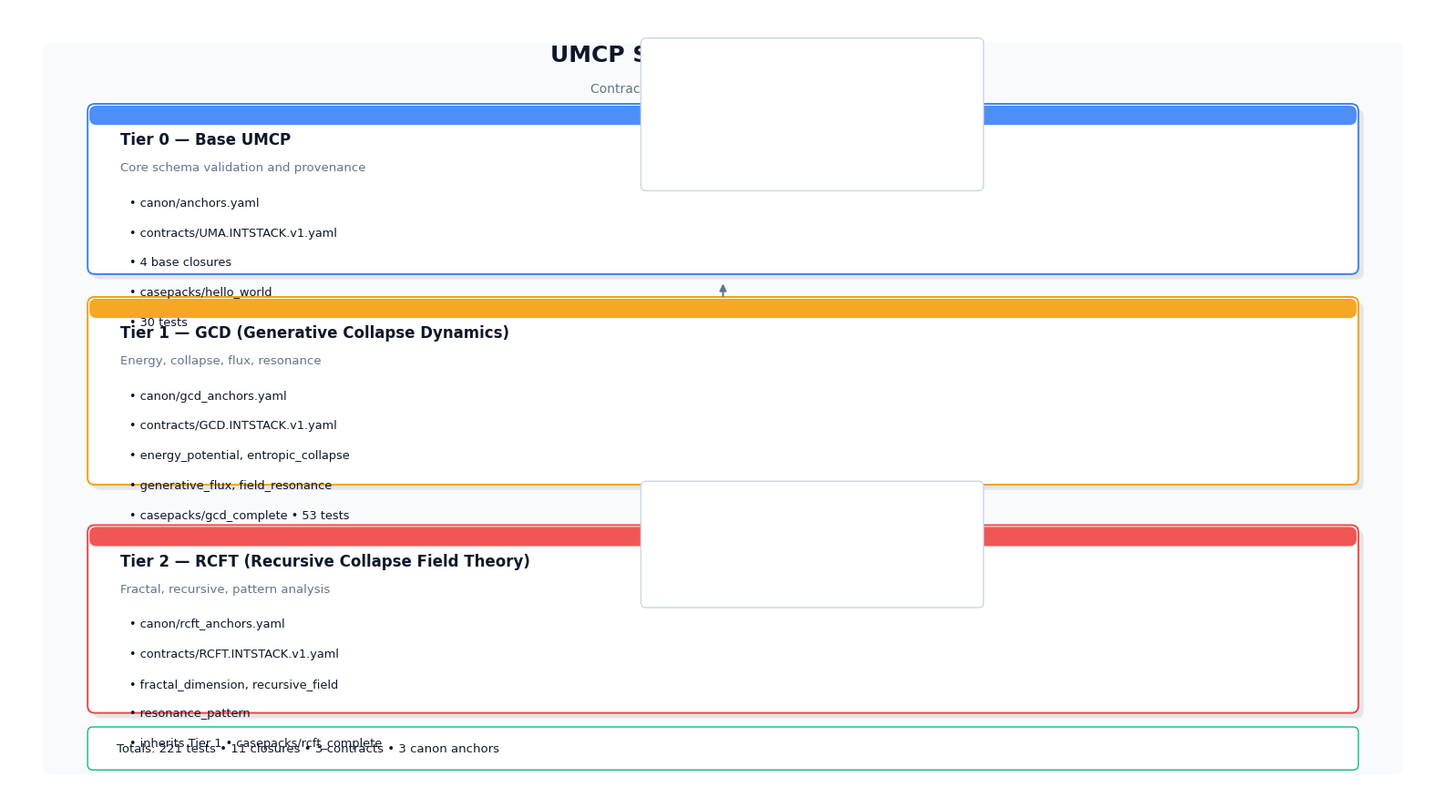
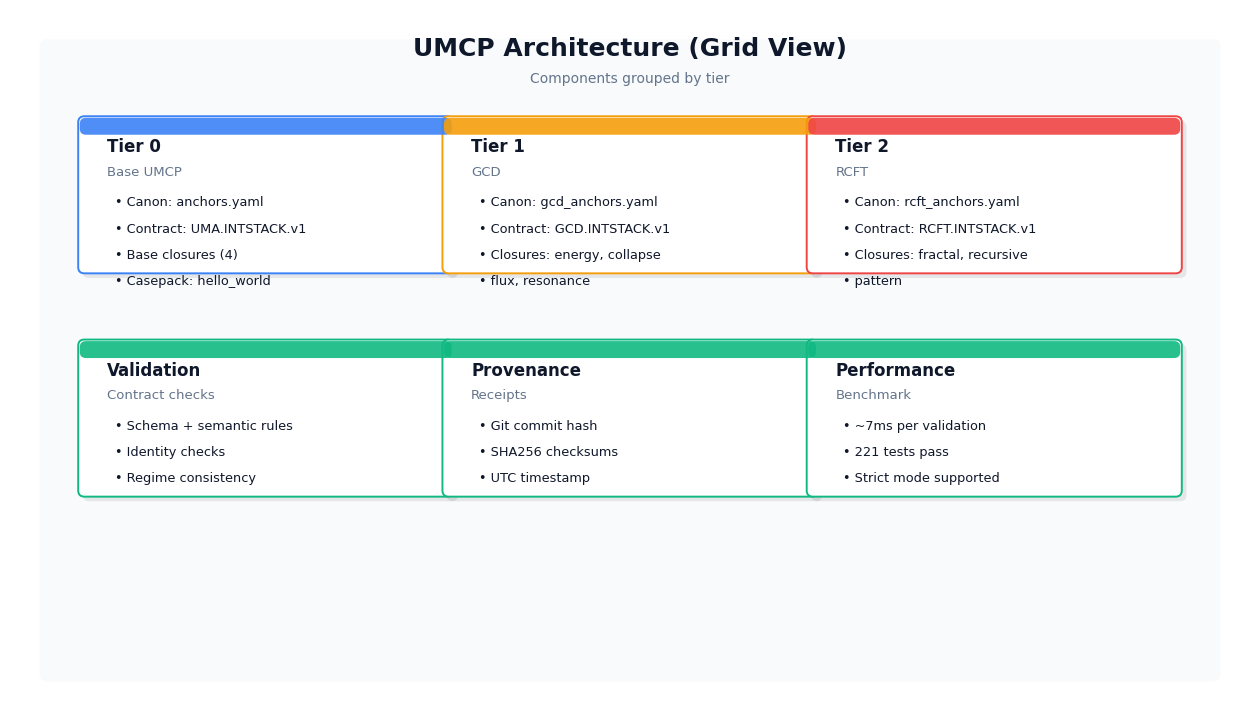
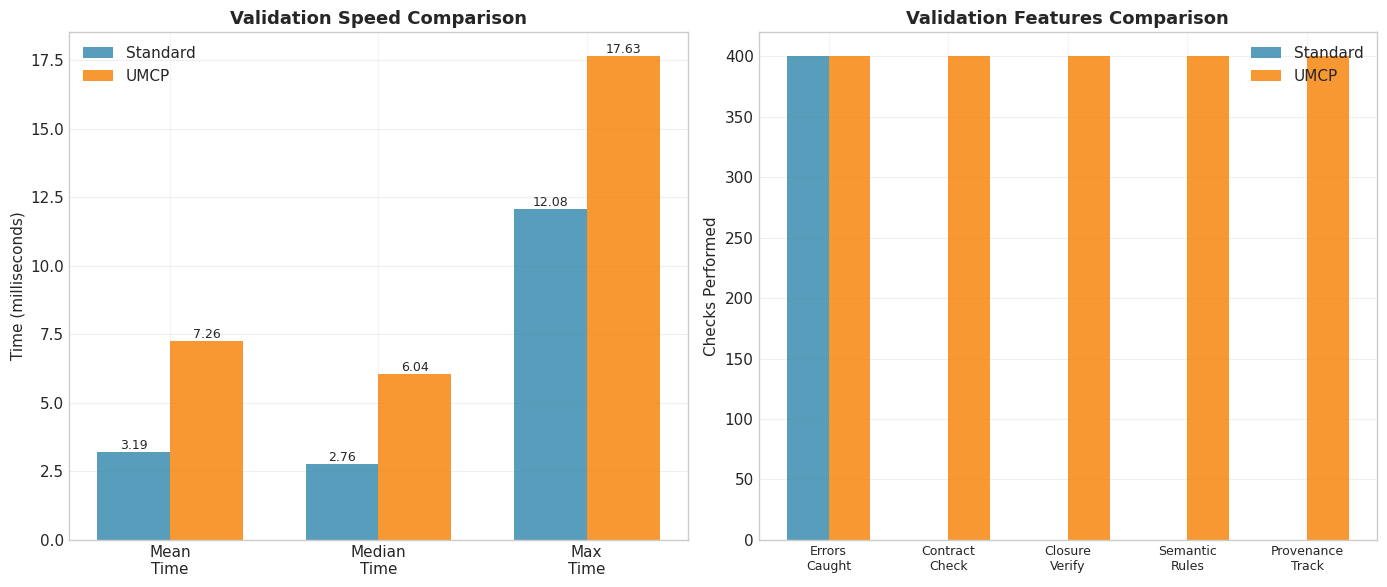
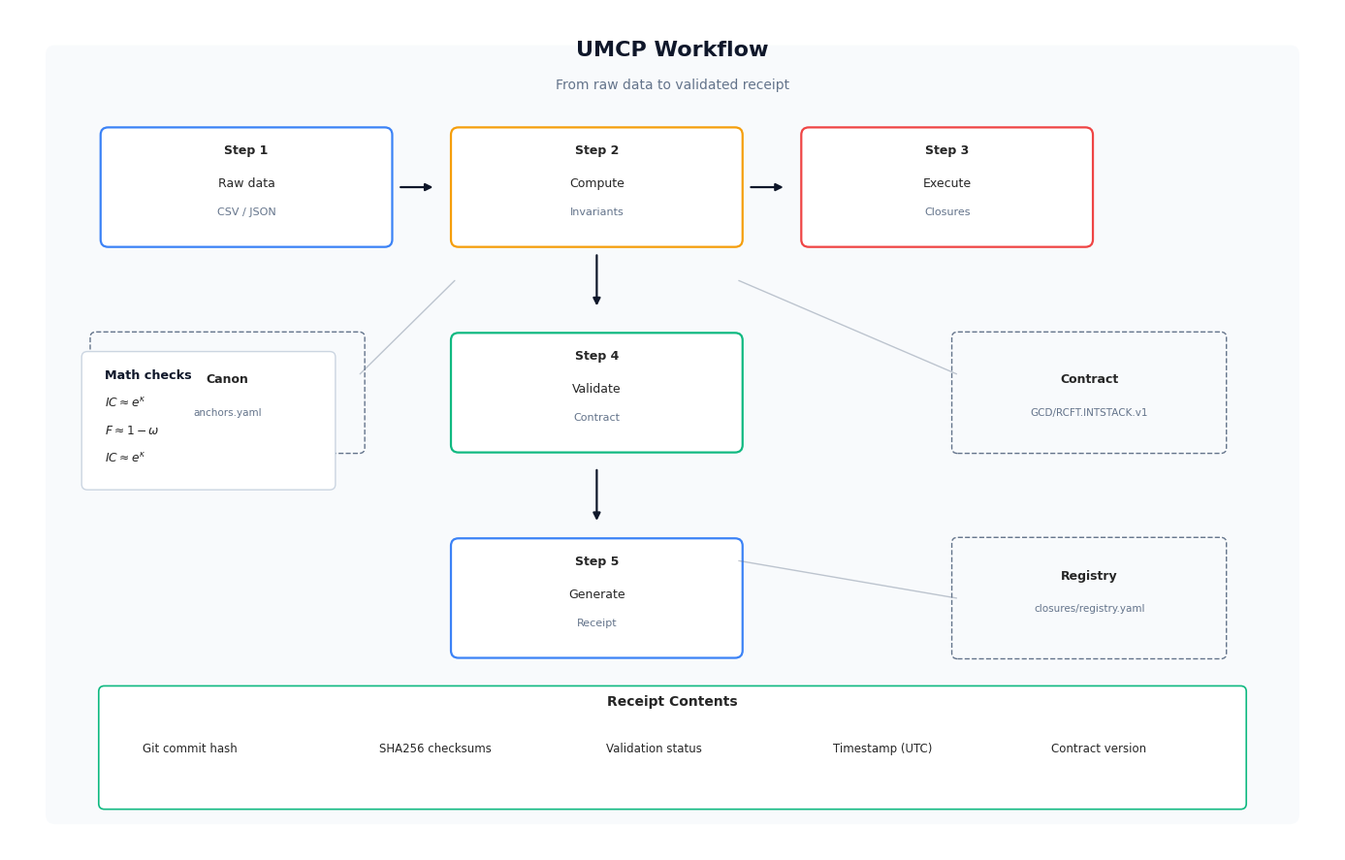
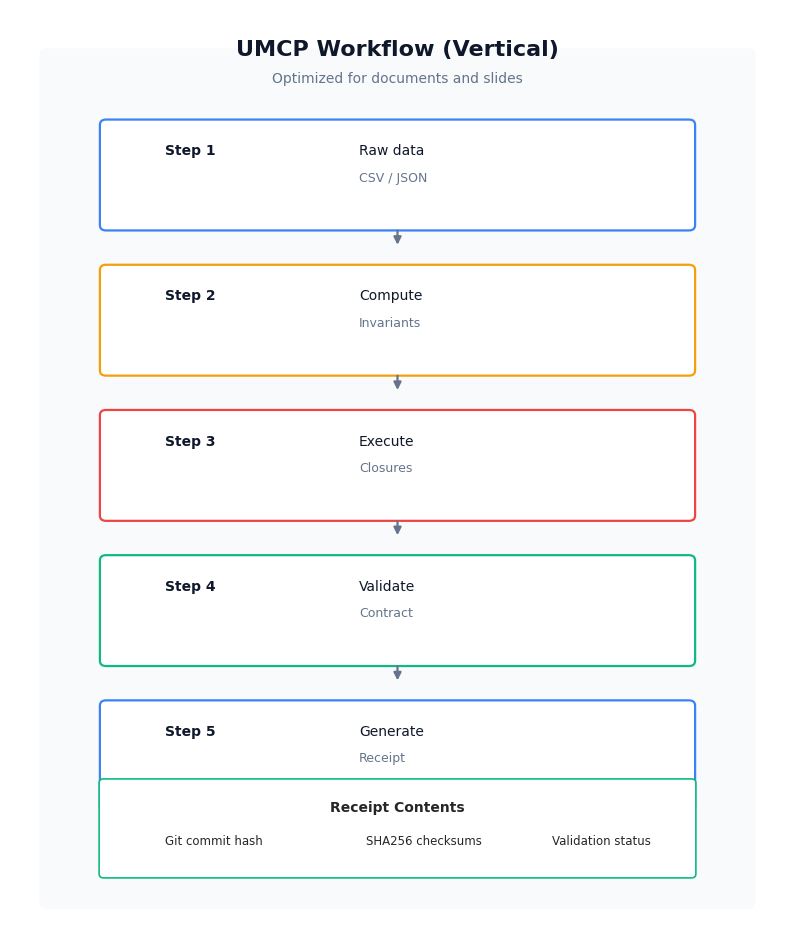

The matplotlib source for these figures, in order:
"""
Generate PNG visualizations for UMCP system architecture and benchmarks.
"""
import matplotlib.pyplot as plt
from matplotlib.patches import FancyBboxPatch
import numpy as np
import textwrap

# Global style (professional, print-friendly)
plt.style.use('seaborn-v0_8-whitegrid')
plt.rcParams.update({
    "font.family": "DejaVu Sans",
    "font.size": 11,
    "axes.titlesize": 16,
    "axes.labelsize": 12,
    "figure.facecolor": "white",
    "axes.facecolor": "white",
    "grid.alpha": 0.18,
})

# Palette (subtle, modern)
PALETTE = {
    "tier0": "#3B82F6",
    "tier1": "#F59E0B",
    "tier2": "#EF4444",
    "accent": "#10B981",
    "light": "#F8FAFC",
    "dark": "#0F172A",
    "muted": "#64748B",
    "line": "#CBD5E1",
}


def draw_section(ax, x, y, w, h, title, subtitle, lines, color):
    # shadow
    shadow = FancyBboxPatch(
        (x + 0.06, y - 0.06), w, h,
        boxstyle="round,pad=0.02,rounding_size=0.08",
        linewidth=0,
        facecolor="#000000",
        alpha=0.08,
        zorder=1,
    )
    ax.add_patch(shadow)

    # main card
    box = FancyBboxPatch(
        (x, y), w, h,
        boxstyle="round,pad=0.02,rounding_size=0.08",
        linewidth=1.4,
        edgecolor=color,
        facecolor="white",
        zorder=2,
    )
    ax.add_patch(box)

    # accent bar
    ax.add_patch(FancyBboxPatch(
        (x, y + h - 0.22), w, 0.22,
        boxstyle="round,pad=0,rounding_size=0.08",
        linewidth=0,
        facecolor=color,
        alpha=0.9,
        zorder=3,
    ))

    ax.text(x + 0.35, y + h - 0.45, title, fontsize=12, fontweight="bold", color=PALETTE["dark"], zorder=4)
    ax.text(x + 0.35, y + h - 0.75, subtitle, fontsize=9.5, color=PALETTE["muted"], zorder=4)

    text_y = y + h - 1.15
    for line in lines:
        ax.text(x + 0.45, text_y, f"• {line}", fontsize=9.3, color=PALETTE["dark"], zorder=4)
        text_y -= 0.34


def wrap_lines(lines, width=36):
    wrapped = []
    for line in lines:
        wrapped.extend(textwrap.wrap(line, width=width) or [""])
    return wrapped

def create_architecture_diagram():
    """Create system architecture diagram."""
    fig, ax = plt.subplots(figsize=(16, 9))
    ax.set_xlim(0, 16)
    ax.set_ylim(0, 9)
    ax.axis('off')
    
    # Background panel
    bg = FancyBboxPatch(
        (0.4, 0.3), 15.2, 8.3,
        boxstyle="round,pad=0.02,rounding_size=0.1",
        linewidth=0,
        facecolor=PALETTE["light"],
        zorder=0,
    )
    ax.add_patch(bg)

    # Title and subtitle
    ax.text(8, 8.4, 'UMCP System Architecture', ha='center', fontsize=18, fontweight='bold', color=PALETTE["dark"])
    ax.text(8, 8.05, 'Contract-first validation across three tiers', ha='center', fontsize=10, color=PALETTE["muted"])

    draw_section(
        ax, 0.9, 6.0, 14.2, 1.9,
        title="Tier 0 — Base UMCP",
        subtitle="Core schema validation and provenance",
        lines=wrap_lines([
            "canon/anchors.yaml",
            "contracts/UMA.INTSTACK.v1.yaml",
            "4 base closures",
            "casepacks/hello_world",
            "30 tests",
        ], width=42),
        color=PALETTE["tier0"],
    )

    draw_section(
        ax, 0.9, 3.6, 14.2, 2.1,
        title="Tier 1 — GCD (Generative Collapse Dynamics)",
        subtitle="Energy, collapse, flux, resonance",
        lines=wrap_lines([
            "canon/gcd_anchors.yaml",
            "contracts/GCD.INTSTACK.v1.yaml",
            "energy_potential, entropic_collapse",
            "generative_flux, field_resonance",
            "casepacks/gcd_complete • 53 tests",
        ], width=42),
        color=PALETTE["tier1"],
    )

    draw_section(
        ax, 0.9, 1.0, 14.2, 2.1,
        title="Tier 2 — RCFT (Recursive Collapse Field Theory)",
        subtitle="Fractal, recursive, pattern analysis",
        lines=wrap_lines([
            "canon/rcft_anchors.yaml",
            "contracts/RCFT.INTSTACK.v1.yaml",
            "fractal_dimension, recursive_field",
            "resonance_pattern",
            "inherits Tier 1 • casepacks/rcft_complete",
        ], width=42),
        color=PALETTE["tier2"],
    )

    # Vertical connectors
    ax.annotate('', xy=(8, 5.9), xytext=(8, 5.7), arrowprops=dict(arrowstyle='-|>', lw=1.4, color=PALETTE["muted"]))
    ax.annotate('', xy=(8, 3.3), xytext=(8, 3.1), arrowprops=dict(arrowstyle='-|>', lw=1.4, color=PALETTE["muted"]))

    # Math callouts (framework-accurate equations)
    eq_box = FancyBboxPatch(
        (7.1, 6.95), 3.8, 1.7,
        boxstyle="round,pad=0.02,rounding_size=0.06",
        linewidth=1,
        edgecolor=PALETTE["line"],
        facecolor="white",
        zorder=5,
    )
    ax.add_patch(eq_box)
    ax.text(7.25, 8.25, "GCD Equations", fontsize=9.5, fontweight="bold", color=PALETTE["dark"])
    ax.text(7.25, 7.9, r"$E=\omega^2+\alpha S+\beta C^2$", fontsize=9, color=PALETTE["dark"])
    ax.text(7.25, 7.6, r"$\Phi_c=S(1-F)e^{-\tau_R/\tau_0}$", fontsize=9, color=PALETTE["dark"])
    ax.text(7.25, 7.3, r"$\Phi_g=\kappa\sqrt{IC}(1+C^2)$", fontsize=9, color=PALETTE["dark"])
    ax.text(7.25, 7.0, r"$R=(1-|\omega|)(1-S)e^{-C/C_{crit}}$", fontsize=9, color=PALETTE["dark"])

    rcft_box = FancyBboxPatch(
        (7.1, 2.2), 3.8, 1.4,
        boxstyle="round,pad=0.02,rounding_size=0.06",
        linewidth=1,
        edgecolor=PALETTE["line"],
        facecolor="white",
        zorder=5,
    )
    ax.add_patch(rcft_box)
    ax.text(7.25, 3.4, "RCFT Equations", fontsize=9.5, fontweight="bold", color=PALETTE["dark"])
    ax.text(7.25, 3.1, r"$D_f=\log N(\epsilon)/\log(1/\epsilon)$", fontsize=9, color=PALETTE["dark"])
    ax.text(7.25, 2.8, r"$\Psi_r=\sum \alpha^n\Psi_n$", fontsize=9, color=PALETTE["dark"])
    ax.text(7.25, 2.5, r"$(\lambda_p,\Theta)$ via FFT", fontsize=9, color=PALETTE["dark"])

    # Footer summary
    footer = FancyBboxPatch(
        (0.9, 0.35), 14.2, 0.45,
        boxstyle="round,pad=0.02,rounding_size=0.06",
        linewidth=1,
        edgecolor=PALETTE["accent"],
        facecolor="white",
    )
    ax.add_patch(footer)
    ax.text(1.2, 0.53, "Totals: 221 tests • 11 closures • 3 contracts • 3 canon anchors", fontsize=9.5, color=PALETTE["dark"])
    
    plt.tight_layout()
    plt.savefig('architecture_diagram.png', dpi=450, bbox_inches='tight', 
                facecolor='white', edgecolor='none')
    print("✓ Created: architecture_diagram.png")
    plt.close()


def create_architecture_grid():
    """Create alternate architecture diagram (grid layout)."""
    fig, ax = plt.subplots(figsize=(16, 9))
    ax.set_xlim(0, 16)
    ax.set_ylim(0, 9)
    ax.axis('off')

    bg = FancyBboxPatch(
        (0.4, 0.3), 15.2, 8.3,
        boxstyle="round,pad=0.02,rounding_size=0.1",
        linewidth=0,
        facecolor=PALETTE["light"],
        zorder=0,
    )
    ax.add_patch(bg)

    ax.text(8, 8.4, 'UMCP Architecture (Grid View)', ha='center', fontsize=18, fontweight='bold', color=PALETTE["dark"])
    ax.text(8, 8.05, 'Components grouped by tier', ha='center', fontsize=10, color=PALETTE["muted"])

    col_w = 4.8
    row_h = 2.0
    draw_section(
        ax, 0.9, 5.6, col_w, row_h,
        title="Tier 0",
        subtitle="Base UMCP",
        lines=wrap_lines([
            "Canon: anchors.yaml",
            "Contract: UMA.INTSTACK.v1",
            "Base closures (4)",
            "Casepack: hello_world",
        ], width=28),
        color=PALETTE["tier0"],
    )
    draw_section(
        ax, 5.6, 5.6, col_w, row_h,
        title="Tier 1",
        subtitle="GCD",
        lines=wrap_lines([
            "Canon: gcd_anchors.yaml",
            "Contract: GCD.INTSTACK.v1",
            "Closures: energy, collapse",
            "flux, resonance",
        ], width=28),
        color=PALETTE["tier1"],
    )
    draw_section(
        ax, 10.3, 5.6, col_w, row_h,
        title="Tier 2",
        subtitle="RCFT",
        lines=wrap_lines([
            "Canon: rcft_anchors.yaml",
            "Contract: RCFT.INTSTACK.v1",
            "Closures: fractal, recursive",
            "pattern",
        ], width=28),
        color=PALETTE["tier2"],
    )

    draw_section(
        ax, 0.9, 2.7, col_w, row_h,
        title="Validation",
        subtitle="Contract checks",
        lines=wrap_lines([
            "Schema + semantic rules",
            "Identity checks",
            "Regime consistency",
        ], width=28),
        color=PALETTE["accent"],
    )
    draw_section(
        ax, 5.6, 2.7, col_w, row_h,
        title="Provenance",
        subtitle="Receipts",
        lines=wrap_lines([
            "Git commit hash",
            "SHA256 checksums",
            "UTC timestamp",
        ], width=28),
        color=PALETTE["accent"],
    )
    draw_section(
        ax, 10.3, 2.7, col_w, row_h,
        title="Performance",
        subtitle="Benchmark",
        lines=wrap_lines([
            "~7ms per validation",
            "221 tests pass",
            "Strict mode supported",
        ], width=28),
        color=PALETTE["accent"],
    )

    plt.savefig('architecture_grid.png', dpi=450, bbox_inches='tight',
                facecolor='white', edgecolor='none')
    print("✓ Created: architecture_grid.png")
    plt.close()


def create_benchmark_comparison():
    """Create benchmark comparison chart."""
    fig, (ax1, ax2) = plt.subplots(1, 2, figsize=(14, 6))
    
    # Speed comparison
    categories = ['Mean\nTime', 'Median\nTime', 'Max\nTime']
    standard = [3.19, 2.76, 12.08]
    umcp = [7.26, 6.04, 17.63]
    
    x = np.arange(len(categories))
    width = 0.35
    
    bars1 = ax1.bar(x - width/2, standard, width, label='Standard', 
                    color='#2E86AB', alpha=0.8)
    bars2 = ax1.bar(x + width/2, umcp, width, label='UMCP', 
                    color='#F77F00', alpha=0.8)
    
    ax1.set_ylabel('Time (milliseconds)', fontsize=11)
    ax1.set_title('Validation Speed Comparison', fontsize=13, fontweight='bold')
    ax1.set_xticks(x)
    ax1.set_xticklabels(categories)
    ax1.legend()
    ax1.grid(axis='y', alpha=0.3)
    
    # Add value labels on bars
    for bars in [bars1, bars2]:
        for bar in bars:
            height = bar.get_height()
            ax1.text(bar.get_x() + bar.get_width()/2., height,
                    f'{height:.2f}', ha='center', va='bottom', fontsize=9)
    
    # Feature comparison
    features = ['Errors\nCaught', 'Contract\nCheck', 'Closure\nVerify', 
                'Semantic\nRules', 'Provenance\nTrack']
    standard_features = [400, 0, 0, 0, 0]
    umcp_features = [400, 400, 400, 400, 400]
    
    x2 = np.arange(len(features))
    
    bars3 = ax2.bar(x2 - width/2, standard_features, width, label='Standard', 
                    color='#2E86AB', alpha=0.8)
    bars4 = ax2.bar(x2 + width/2, umcp_features, width, label='UMCP', 
                    color='#F77F00', alpha=0.8)
    
    ax2.set_ylabel('Checks Performed', fontsize=11)
    ax2.set_title('Validation Features Comparison', fontsize=13, fontweight='bold')
    ax2.set_xticks(x2)
    ax2.set_xticklabels(features, fontsize=9)
    ax2.legend()
    ax2.grid(axis='y', alpha=0.3)
    
    plt.tight_layout()
    plt.savefig('benchmark_comparison.png', dpi=300, bbox_inches='tight',
                facecolor='white', edgecolor='none')
    print("✓ Created: benchmark_comparison.png")
    plt.close()


def create_workflow_diagram():
    """Create UMCP workflow diagram."""
    fig, ax = plt.subplots(figsize=(14, 9))
    ax.set_xlim(0, 14)
    ax.set_ylim(0, 9)
    ax.axis('off')
    
    # Title
    bg = FancyBboxPatch(
        (0.4, 0.3), 13.2, 8.3,
        boxstyle="round,pad=0.02,rounding_size=0.1",
        linewidth=0,
        facecolor=PALETTE["light"],
        zorder=0,
    )
    ax.add_patch(bg)

    ax.text(7, 8.5, 'UMCP Workflow', ha='center', fontsize=16, fontweight='bold', color=PALETTE["dark"])
    ax.text(7, 8.15, 'From raw data to validated receipt', ha='center', fontsize=10, color=PALETTE["muted"])
    
    # Step 1: Input
    step1 = FancyBboxPatch((1.0, 6.5), 3.0, 1.2,
                           boxstyle="round,pad=0.04,rounding_size=0.08",
                           edgecolor=PALETTE["tier0"], facecolor='white', linewidth=1.6)
    ax.add_patch(step1)
    ax.text(2.5, 7.45, 'Step 1', ha='center', fontweight='bold', fontsize=9)
    ax.text(2.5, 7.1, 'Raw data', ha='center', fontsize=9)
    ax.text(2.5, 6.8, 'CSV / JSON', ha='center', fontsize=8, color=PALETTE["muted"])
    
    # Arrow
    ax.annotate('', xy=(4.5, 7.1), xytext=(4.1, 7.1),
                arrowprops=dict(arrowstyle='-|>', lw=1.6, color=PALETTE["dark"]))
    
    # Step 2: Invariants
    step2 = FancyBboxPatch((4.7, 6.5), 3.0, 1.2,
                           boxstyle="round,pad=0.04,rounding_size=0.08",
                           edgecolor=PALETTE["tier1"], facecolor='white', linewidth=1.6)
    ax.add_patch(step2)
    ax.text(6.2, 7.45, 'Step 2', ha='center', fontweight='bold', fontsize=9)
    ax.text(6.2, 7.1, 'Compute', ha='center', fontsize=9)
    ax.text(6.2, 6.8, 'Invariants', ha='center', fontsize=8, color=PALETTE["muted"])
    
    # Arrow
    ax.annotate('', xy=(8.2, 7.1), xytext=(7.8, 7.1),
                arrowprops=dict(arrowstyle='-|>', lw=1.6, color=PALETTE["dark"]))
    
    # Step 3: Closures
    step3 = FancyBboxPatch((8.4, 6.5), 3.0, 1.2,
                           boxstyle="round,pad=0.04,rounding_size=0.08",
                           edgecolor=PALETTE["tier2"], facecolor='white', linewidth=1.6)
    ax.add_patch(step3)
    ax.text(9.9, 7.45, 'Step 3', ha='center', fontweight='bold', fontsize=9)
    ax.text(9.9, 7.1, 'Execute', ha='center', fontsize=9)
    ax.text(9.9, 6.8, 'Closures', ha='center', fontsize=8, color=PALETTE["muted"])
    
    # Arrow down from step 2
    ax.annotate('', xy=(6.2, 5.8), xytext=(6.2, 6.4),
                arrowprops=dict(arrowstyle='-|>', lw=1.6, color=PALETTE["dark"]))
    
    # Step 4: Validation
    step4 = FancyBboxPatch((4.7, 4.3), 3.0, 1.2,
                           boxstyle="round,pad=0.04,rounding_size=0.08",
                           edgecolor=PALETTE["accent"], facecolor='white', linewidth=1.6)
    ax.add_patch(step4)
    ax.text(6.2, 5.25, 'Step 4', ha='center', fontweight='bold', fontsize=9)
    ax.text(6.2, 4.9, 'Validate', ha='center', fontsize=9)
    ax.text(6.2, 4.6, 'Contract', ha='center', fontsize=8, color=PALETTE["muted"])
    
    # Arrow down
    ax.annotate('', xy=(6.2, 3.5), xytext=(6.2, 4.1),
                arrowprops=dict(arrowstyle='-|>', lw=1.6, color=PALETTE["dark"]))
    
    # Step 5: Receipt
    step5 = FancyBboxPatch((4.7, 2.1), 3.0, 1.2,
                           boxstyle="round,pad=0.04,rounding_size=0.08",
                           edgecolor=PALETTE["tier0"], facecolor='white', linewidth=1.6)
    ax.add_patch(step5)
    ax.text(6.2, 3.05, 'Step 5', ha='center', fontweight='bold', fontsize=9)
    ax.text(6.2, 2.7, 'Generate', ha='center', fontsize=9)
    ax.text(6.2, 2.4, 'Receipt', ha='center', fontsize=8, color=PALETTE["muted"])
    
    # Side info boxes
    # Canon
    canon_box = FancyBboxPatch((0.9, 4.3), 2.8, 1.2,
                               boxstyle="round,pad=0.05,rounding_size=0.06",
                               edgecolor=PALETTE["muted"], facecolor=PALETTE["light"],
                               linewidth=1, linestyle='--')
    ax.add_patch(canon_box)
    ax.text(2.3, 5.0, 'Canon', ha='center', fontsize=9, fontweight='bold')
    ax.text(2.3, 4.65, 'anchors.yaml', ha='center', fontsize=7.5, color=PALETTE["muted"])
    
    # Contract
    contract_box = FancyBboxPatch((10.0, 4.3), 2.8, 1.2,
                                  boxstyle="round,pad=0.05,rounding_size=0.06",
                                  edgecolor=PALETTE["muted"], facecolor=PALETTE["light"],
                                  linewidth=1, linestyle='--')
    ax.add_patch(contract_box)
    ax.text(11.4, 5.0, 'Contract', ha='center', fontsize=9, fontweight='bold')
    ax.text(11.4, 4.65, 'GCD/RCFT.INTSTACK.v1', ha='center', fontsize=7.5, color=PALETTE["muted"])
    
    # Registry
    registry_box = FancyBboxPatch((10.0, 2.1), 2.8, 1.2,
                                  boxstyle="round,pad=0.05,rounding_size=0.06",
                                  edgecolor=PALETTE["muted"], facecolor=PALETTE["light"],
                                  linewidth=1, linestyle='--')
    ax.add_patch(registry_box)
    ax.text(11.4, 2.9, 'Registry', ha='center', fontsize=9, fontweight='bold')
    ax.text(11.4, 2.55, 'closures/registry.yaml', ha='center', fontsize=7.5, color=PALETTE["muted"])
    
    # Connect to steps
    ax.plot([3.7, 4.7], [5.1, 6.1], color=PALETTE["muted"], alpha=0.4, linewidth=1)
    ax.plot([10.0, 7.7], [5.1, 6.1], color=PALETTE["muted"], alpha=0.4, linewidth=1)
    ax.plot([10.0, 7.7], [2.7, 3.1], color=PALETTE["muted"], alpha=0.4, linewidth=1)
    
    # Output description
    output_box = FancyBboxPatch((1.0, 0.5), 12.0, 1.2,
                                boxstyle="round,pad=0.06,rounding_size=0.06",
                                edgecolor=PALETTE["accent"], facecolor="white",
                                linewidth=1.2)
    ax.add_patch(output_box)
    ax.text(7.0, 1.55, 'Receipt Contents', ha='center', fontsize=10, fontweight='bold')
    ax.text(1.4, 1.05, 'Git commit hash', fontsize=8.5)
    ax.text(3.9, 1.05, 'SHA256 checksums', fontsize=8.5)
    ax.text(6.3, 1.05, 'Validation status', fontsize=8.5)
    ax.text(8.7, 1.05, 'Timestamp (UTC)', fontsize=8.5)
    ax.text(11.0, 1.05, 'Contract version', fontsize=8.5)

    # Equation legend (ties steps to math)
    legend = FancyBboxPatch(
        (0.8, 3.9), 2.6, 1.4,
        boxstyle="round,pad=0.04,rounding_size=0.06",
        edgecolor=PALETTE["line"], facecolor="white", linewidth=1.0
    )
    ax.add_patch(legend)
    ax.text(1.0, 5.05, "Math checks", fontsize=9.2, fontweight="bold", color=PALETTE["dark"])
    ax.text(1.0, 4.75, r"$IC\approx e^{\kappa}$", fontsize=8.8)
    ax.text(1.0, 4.45, r"$F\approx 1-\omega$", fontsize=8.8)
    ax.text(1.0, 4.15, r"$IC\approx e^{\kappa}$", fontsize=8.8)
    
    plt.tight_layout()
    plt.savefig('workflow_diagram.png', dpi=450, bbox_inches='tight',
                facecolor='white', edgecolor='none')
    print("✓ Created: workflow_diagram.png")
    plt.close()


def create_workflow_vertical():
    """Create alternate vertical workflow diagram."""
    fig, ax = plt.subplots(figsize=(10, 12))
    ax.set_xlim(0, 10)
    ax.set_ylim(0, 14)
    ax.axis('off')

    bg = FancyBboxPatch(
        (0.4, 0.4), 9.2, 13.0,
        boxstyle="round,pad=0.02,rounding_size=0.1",
        linewidth=0,
        facecolor=PALETTE["light"],
        zorder=0,
    )
    ax.add_patch(bg)

    ax.text(5, 13.3, 'UMCP Workflow (Vertical)', ha='center', fontsize=16, fontweight='bold', color=PALETTE["dark"])
    ax.text(5, 12.9, 'Optimized for documents and slides', ha='center', fontsize=10, color=PALETTE["muted"])

    steps = [
        ("Step 1", "Raw data", "CSV / JSON", PALETTE["tier0"]),
        ("Step 2", "Compute", "Invariants", PALETTE["tier1"]),
        ("Step 3", "Execute", "Closures", PALETTE["tier2"]),
        ("Step 4", "Validate", "Contract", PALETTE["accent"]),
        ("Step 5", "Generate", "Receipt", PALETTE["tier0"]),
    ]
    y = 10.7
    for i, (s, a, b, color) in enumerate(steps):
        card = FancyBboxPatch(
            (1.2, y), 7.6, 1.6,
            boxstyle="round,pad=0.04,rounding_size=0.08",
            edgecolor=color, facecolor='white', linewidth=1.6)
        ax.add_patch(card)
        ax.text(2.0, y + 1.1, s, fontsize=10, fontweight='bold', color=PALETTE["dark"])
        ax.text(4.5, y + 1.1, a, fontsize=10, color=PALETTE["dark"])
        ax.text(4.5, y + 0.7, b, fontsize=9, color=PALETTE["muted"])

        if i < len(steps) - 1:
            ax.annotate('', xy=(5, y - 0.3), xytext=(5, y),
                        arrowprops=dict(arrowstyle='-|>', lw=1.6, color=PALETTE["muted"]))
        y -= 2.2

    footer = FancyBboxPatch(
        (1.2, 0.9), 7.6, 1.4,
        boxstyle="round,pad=0.05,rounding_size=0.06",
        edgecolor=PALETTE["accent"], facecolor="white",
        linewidth=1.2)
    ax.add_patch(footer)
    ax.text(5, 1.85, 'Receipt Contents', ha='center', fontsize=10, fontweight='bold')
    ax.text(2.0, 1.35, 'Git commit hash', fontsize=8.5)
    ax.text(4.6, 1.35, 'SHA256 checksums', fontsize=8.5)
    ax.text(7.0, 1.35, 'Validation status', fontsize=8.5)

    plt.savefig('workflow_vertical.png', dpi=450, bbox_inches='tight',
                facecolor='white', edgecolor='none')
    print("✓ Created: workflow_vertical.png")
    plt.close()


if __name__ == "__main__":
    print("Generating UMCP visualizations...\n")
    
    create_architecture_diagram()
    create_architecture_grid()
    create_benchmark_comparison()
    create_workflow_diagram()
    create_workflow_vertical()
    
    print("\nAll visualizations created successfully.")
    print("\nFiles generated:")
    print("  1. architecture_diagram.png    - 3-tier system structure")
    print("  1b. architecture_grid.png      - Alternate grid layout")
    print("  2. benchmark_comparison.png    - Speed & features vs standard")
    print("  3. workflow_diagram.png        - Data processing pipeline")
    print("  3b. workflow_vertical.png      - Vertical workflow layout")
